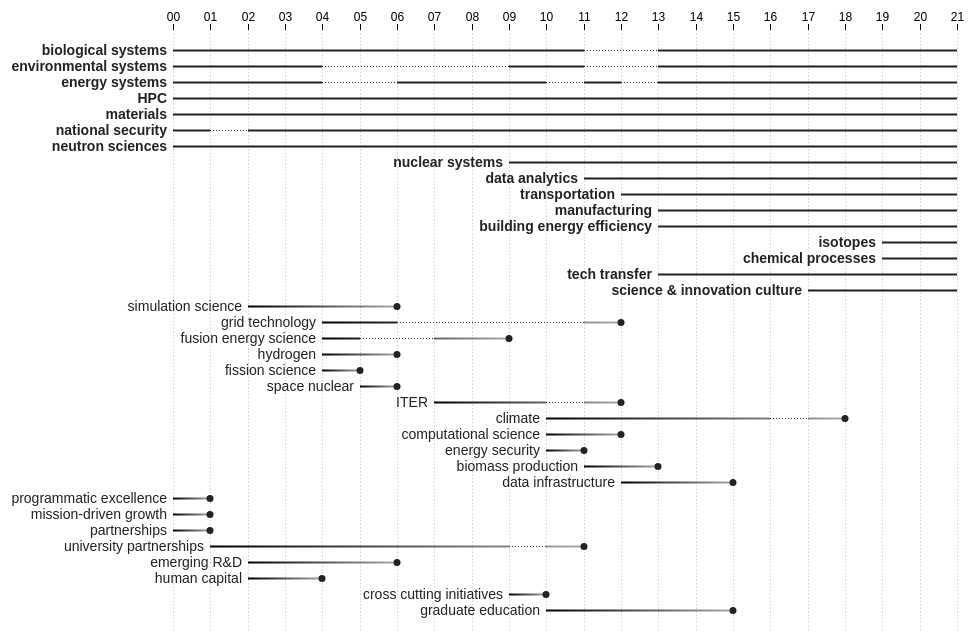
D3 v5 page, settled after 480 driven frames (8 s of simulated time); the page loaded 1 data file(s).


              document.write(new Date().getFullYear());
          

    const chartMargin = {top:30, right:20, bottom:10, left:180};
    const chartHeight = 640;
    let chartData;
    let chart;

    const searchTextInputHandler = () => {
      const textValue = document.getElementById("searchText").value;
      // console.log(textValue);
      if (chart) {
        chart.setHighlightStrings(textValue);
      }
    };

    document.getElementById('searchText').addEventListener('input', searchTextInputHandler);

    const createChart = () => {
      const divWidth = document.getElementById('chart').clientWidth;
      chart = timelineChart()
        .margin(chartMargin)
        .width(divWidth)
        .height(chartHeight);
      d3.select('#chart').call(chart, chartData);
    };

    const getRelatedInitiatives = (initiative, initiatives) => {
      const related = new Set();
      initiatives.forEach(otherInitiative => {
        if (initiative !== otherInitiative) {
          initiative.themes.forEach(theme => {
            if (otherInitiative.themes.includes(theme)) {
              related.add(otherInitiative);
            }
          });
        }
      });
      return [...related];
    }

    d3.csv("data/initiatives_v6.csv", d3.autoType)
      .then(data => {
        // console.log(data);
        // data = data.map(d => {
        //   d.chad = d.chad.toLowerCase();
        //   return d;
        // });

        // data = data.filter(d => d.chad.includes("biology") || d.chad.includes("climate") || d.chad.includes("environmental"));

        const groupedInitiatives = d3.group(data, d => d.category);
        // console.log(groupedInitiatives);
        const yearExtent = d3.extent(data, d => d.year);
        // console.log(yearExtent);
        
        var themes = [];
        var initiatives = [];
        groupedInitiatives.forEach((values, initiativeName) => {
          const years = values.map(d => d.year).sort(d3.ascending);
          const priorities = values.map(d => d.priority).sort(d3.ascending);
          const themeNames = d3.csvParseRows(initiativeName)[0].map(d => d.trim());

          var initiativeThemes = [];
          themeNames.forEach(themeName => {
            var theme = themes.find(t => t.name === themeName);
            if (!theme) {
              theme = { 
                name: themeName, 
                years: [],
                priorities: values.map(d => d.priority)
              };
              themes.push(theme);
            }
            theme.years = [...new Set(years.concat(theme.years))].sort(d3.ascending);
            theme.priorities = [...new Set(priorities.concat(theme.priorities))].sort(d3.descending);
            initiativeThemes.push(theme);
          });

          initiatives.push({
            name: initiativeName,
            themes: initiativeThemes,
            years: years
          });
        });
        // console.log(initiatives);

        themes.forEach(theme => {
          theme.priority = d3.mean(theme.priorities);
          theme.spans = [];
          theme.gaps = [];
          if (theme.years.length === 1) {
            theme.spans.push({
              start: theme.years[0],
              end: theme.years[0] + 1
            });
          } else {
            let s = [theme.years[0]];
            for (let i = 1; i < theme.years.length; i++) {
              if (theme.years[i] - s[s.length-1] > 1) {
                theme.spans.push({
                  start: s[0], 
                  end: s[s.length-1] + 1
                });
                theme.gaps.push({
                  start: s[s.length-1] + 1, 
                  end: theme.years[i]
                });
                s = [theme.years[i]];
              } else {
                s.push(theme.years[i]);
              }
            }
            theme.spans.push({
              start: s[0], 
              end: s[s.length-1] + 1
            });
          }
          theme.start = d3.min(theme.spans.map(d => d.start));
          theme.end = d3.max(theme.spans.map(d => d.end));
        });
        // console.log(themes);

        var initiativeGroups = [];
        initiatives.forEach(initiative => {
          var grouping = null;
          for (let i = 0; i < initiativeGroups.length; i++) {
            var idx = initiativeGroups[i].findIndex(g => g.name === initiative.name);
            if (idx !== -1) {
              grouping = initiativeGroups[i];
              break;
            }
          }

          if (!grouping) {
            grouping = [initiative];
            initiativeGroups.push(grouping);
          }

          relatedInitiatives = getRelatedInitiatives(initiative, initiatives);
          relatedInitiatives.map(d => {
            grouping.includes(d) ? null : grouping.push(d);
            otherRelatedInitiatives = getRelatedInitiatives(d, initiatives);
            otherRelatedInitiatives.map(r => grouping.includes(r) ? null : grouping.push(r));
          });
        });
        // console.log(initiativeGroups);
        // console.log(initiatives);

        initiativeGroups.sort((a,b) => {
          aEnd = d3.max(a, d => d3.max(d.themes, t => t.end));
          bEnd = d3.max(b, d => d3.max(d.themes, t => t.end));

          if (aEnd === bEnd) {
            return b.length - a.length;
          } else {
            return bEnd - aEnd;
          }
        });

        // var orderedThemes = [];
        // initiativeGroups.forEach(initiativeGroup => {
        //   initiativeThemes = [...new Set(initiativeGroup.map(d => d.themes).flat(1))];
        //   initiativeThemes.sort((a,b) => d3.ascending(a.start, b.start));
        //   orderedThemes = orderedThemes.concat(initiativeThemes);
        // });
        // console.log(orderedThemes);
        // chartData = orderedThemes;
        // createChart();

        // themes.sort((a,b) => {
        //   if (a.end > yearExtent[1] && b.end > yearExtent[1]) {
        //     if (a.start === b.start) {
        //       return d3.ascending(a.end - a.start, b.end - b.start);
        //     }
        //     return d3.ascending(a.start, b.start);
        //   } else {
        //     if (a.end > yearExtent[1]) {
        //       return -1;
        //     } else if (b.end > yearExtent[1]) {
        //       return 1;
        //     } else {
        //       if (a.start === b.start) {
        //         return d3.descending(a.end - a.start, b.end - b.start);
        //       }
        //       return d3.ascending(a.start, b.start);
        //     }
        //   }
        // });

        // for each theme, get linkages to other themes where the two themes appear in the same initiative by year
        themes.forEach(theme => {
          theme.linkedThemes = new Map();
          initiatives.forEach(initiative => {
            if (initiative.themes.includes(theme)) {
              // theme.linkedThemes = [...new Set(theme.linkedThemes.concat(initiative.themes.filter(t => t !== theme)))];
              const newLinkedThemes = initiative.themes.filter(t => t !== theme).map(d => d.name);
              if (newLinkedThemes.length > 0) {
                initiative.years.map(year => {
                  let yearThemes = theme.linkedThemes.get(year);
                  if (!yearThemes) {
                    yearThemes = [];
                  }
                  theme.linkedThemes.set(year, [...new Set(yearThemes.concat(newLinkedThemes))]);
                  // yearThemes = [...new Set(yearThemes.concat(initiative.themes.filter(t => t !== theme)))];
                  // yearThemes = [...new Set(yearThemes.concat(initiative.themes.filter(t => t !== t)))];
                });
              }
            }
          });
        });
        // console.log(themes);

        const sortThemes = (a, b) => {
          // console.log(a.priority);
          if (a.priority === b.priority) {
          // if (low_priority_themes.includes(a.name) && low_priority_themes.includes(b.name)) {
            if (a.start === b.start) {
              return d3.descending(a.end - a.start, b.end - b.start);
            }
            return d3.ascending(a.start, b.start);
          } else {
            return d3.ascending(a.priority, b.priority);
            // if (low_priority_themes.includes(a.name)) {
            //   return 1;
            // } else if (low_priority_themes.includes(b.name)) {
            //   return -1;
            // } else {
            //   if (a.start === b.start) {
            //     return d3.descending(a.end - a.start, b.end - b.start);
            //   }
            //   return d3.ascending(a.start, b.start);
            // }
          }
        }
        var activeThemes = themes.filter(theme => theme.end > yearExtent[1]);
        activeThemes.sort(sortThemes);
        const inactiveThemes = themes.filter(theme => !(theme.end > yearExtent[1]));
        inactiveThemes.sort(sortThemes);

        chartData = activeThemes.concat(inactiveThemes);
        console.log(chartData);
        createChart();
        // const themes = [...new Set(d3.merge(data.map(d => d3.csvParseRows(d.chad)[0].map(d => d.trim()))))];


        /*
        const initiatives = d3.group(data, d => d.chad);
        console.log(initiatives);

        chartData = [];
        
        initiatives.forEach((value, initiative) => {

          const categories = d3.csvParseRows(initiative)[0];

          const years = [...new Set(value.map(d => d.year).sort(d3.ascending))];

          const spans = [];
          const gaps = [];
          if (years.length === 1) {
            spans.push({
              start: years[0], 
              end: years[0] + 1
            });
          } else {
            let s = [years[0]];
            for (let i = 1; i < years.length; i++) {
              if (years[i] - s[s.length-1] > 1) {
                spans.push({
                  start: s[0], 
                  end: s[s.length-1] + 1
                });
                gaps.push({
                  start:s[s.length-1] + 1, 
                  end:years[i]
                });
                s = [years[i]];
              } else {
                s.push(years[i]);
              }
            }
            spans.push({
              start: s[0], 
              end: s[s.length-1] + 1
            });
          }
          
          spans.map(s => {
            s.name = initiative,
            s.categories = categories,
            s.start = new Date(s.start, 0, 0);
            s.end = new Date(s.end, 0, 1);
          });
          gaps.map(g => {
            g.name = initiative,
            g.categories = categories,
            g.start = new Date(g.start, 0, 0);
            g.end = new Date(g.end, 0, 0);
          });

          const yearRange = d3.extent(value, d => d.year);
          chartData.push({
            name: initiative,
            categories, categories,
            spans: spans,
            gaps: gaps,
            start: new Date(yearRange[0], 0),
            end: new Date(yearRange[1] + 1, 0)
          });
        });

        console.log(chartData.length);
        chartData = sortInitiatives(chartData);
        console.log(chartData.length);
        console.log(chartData);

        createChart();
        */
      })
      .catch(error => {
        console.log(error);
      });

      const orders = ({
        Start: (a, b) => d3.ascending(a.start, b.start),
        End: (a, b) => d3.ascending(a.end || today, b.end || today) || d3.ascending(a.start, b.start),
        Duration: (a, b) => d3.descending((a.end || today) - a.start, (b.end || today) - b.start)
      });

      const getInitiativesWithKeyword = (data, keyword) => {
        initiatives = [];
        data.forEach(d => {
          if (!initiatives.includes(d)) {
            if (d.name.includes(keyword)) {
              initiatives.push(d);
            }
          }
        });
        return initiatives;
      }
      const sortInitiatives = (data) => {
        var initiativePriorities = [
          "neutrons",
          "hpc",
          "materials",
          "nuclear",
          "isotopes",
          "biology",
          "environmental",
          "climate",
          "manufacturing",
          "national security",
          "tech transfer",
          "science culture"
        ];
        var newData = [];

        initiativePriorities.forEach(keyword => {
          let initiatives = getInitiativesWithKeyword(data, keyword);
          initiatives.sort(orders.Start);
          if (initiatives.length > 0) {
            initiatives.forEach(d => {
              if (!newData.includes(d)) {
                newData.push(d);
              }
            });
          }  
        });

        // var initiatives = getInitiativesWithKeyword(data, "neutrons");
        // if (initiatives.length > 0) {
        //   initiatives.forEach(d => {
        //     if (!newData.includes(d)) {
        //       newData.push(d);
        //     }
        //   });
        // }

        // var initiatives = getInitiativesWithKeyword(data, "hpc");
        // if (initiatives.length > 0) {
        //   initiatives.forEach(d => {
        //     if (!newData.includes(d)) {
        //       newData.push(d);
        //     }
        //   });
        // }

        // var initiatives = getInitiativesWithKeyword(data, "materials");
        // if (initiatives.length > 0) {
        //   initiatives.forEach(d => {
        //     if (!newData.includes(d)) {
        //       newData.push(d);
        //     }
        //   });
        // }

        // data.forEach(d => {
        //   if (!newData.includes(d)) {
        //     if (d.name.includes("neutrons")) {
        //       newData.push(d);
        //     }
        //   }
        // });

        // data.forEach(d => {
        //   if (!newData.includes(d)) {
        //     if (d.name.includes("hpc")) {
        //       newData.push(d);
        //     }
        //   }
        // });

        let unprioritizedInitiatives = [];
        data.forEach(d => {
          if (!newData.includes(d)) {
            unprioritizedInitiatives.push(d);
          }
        });
        unprioritizedInitiatives.sort(orders.Start);

        // let unprioritizedInitiatives = data.map(d => !newData.includes(d)).sort(orders.Start);
        console.log(unprioritizedInitiatives.length);
        console.log(newData.length);
        unprioritizedInitiatives.forEach(d => {
          newData.push(d);
        });

        // data.forEach(d => {
        //   if (!newData.includes(d)) {
        //     newData.push(d);
        //   }
        // });
        
        return newData;
      }
  
// ── js/timelineChart.js
var timelineChart = function () {
  let margin = {top:20, right:20, bottom: 20, left: 20};
  let width = 900 - margin.left - margin.right;
  let height = 400 - margin.top - margin.bottom;

  var highlightStrings = [];

  let chartData;
  let chartDiv;
  let gapLines;
  let spanLines;
  let labels;
  let dots;

  let selectedColor = "mediumblue";
  let unselectedColor = "gray";
  let normalColor = "#222";

  let endDate;
  var count = 0;

  const orders = ({
    Start: (a, b) => d3.ascending(a.start, b.start),
    End: (a, b) => d3.ascending(a.end || today, b.end || today) || d3.ascending(a.start, b.start),
    Duration: (a, b) => d3.descending((a.end || today) - a.start, (b.end || today) - b.start)
  });

  function chart(selection, data) {
    // chartData = data.slice().sort(orders.Start);
    endDate = d3.max(data, d => d.end);
    chartData = data.slice();
    chartDiv = selection;
    drawChart();
  }

  function getID(name) {
    const id = "0-" + (name === null ? "" : name + "-") + ++count;
    return id;
  }

  const isNameHighlighted = (name) => {
    for (let i = 0; i < highlightStrings.length; i++) {
      if (name.toLowerCase().includes(highlightStrings[i])) {
        return true;
      }
    }
    return false;
  };

  // const getColorByName = d => d.name.toLowerCase().includes(highlightString.toLowerCase()) ? selectedColor : unselectedColor;
  // const getOpacityByName = d => d.name.toLowerCase().includes(highlightString.toLowerCase()) ? null : 0.6;
  const getLabelColorByName = d => highlightStrings.length === 0 ? normalColor : isNameHighlighted(d.name) ? selectedColor : unselectedColor;
  const getLineColorByName = d => highlightStrings.length === 0 ? d.gradientId ? `url(#${d.gradientId})` : normalColor : isNameHighlighted(d.name) ? selectedColor : unselectedColor;
  const getOpacityByName = d => highlightStrings.length === 0 ? null : isNameHighlighted(d.name) ? null : 0.6;

  function drawChart() {
    if (chartData) {
      chartDiv.selectAll('*').remove();
      if (chartData) {      
        // console.log(endDate);

        const svg = chartDiv.append('svg')
          .attr('width', width + margin.left + margin.right)
          .attr('height', height + margin.top + margin.bottom);

        const g = svg.append('g')
          .attr('transform', `translate(${margin.left},${margin.top})`);

        const x = d3.scaleLinear()
          .domain([d3.min(chartData, d => d.start), endDate])
          .rangeRound([0, width]);

        const oneYearWidth = 0.5 * (width / (endDate - x.domain()[0]));
        // console.log(oneYearWidth);

        const y = d3.scalePoint()
          .domain(chartData.map(d => d.name))
          .rangeRound([0, height])
          .padding(1);
        
        const xAxis = g => g
          .call(d3.axisTop(x).ticks(x.domain()[1] - x.domain()[0]).tickFormat(x => `${x.toFixed(4).substring(2,4)}`))
          .call(g => g.select(".domain").remove())
          .call(g => g.append("g")
              .attr("stroke", normalColor)
              .attr("stroke-opacity", 0.2)
              .attr("stroke-dasharray", "1.5,2")
              // .attr("stroke", "white")
              // .attr("stroke-width", 2)
            .selectAll("line")
            .data(x.ticks(x.domain()[1] - x.domain()[0]))
            .join("line")
              .attr("x1", d => 0.5 + x(d))
              .attr("x2", d => 0.5 + x(d))
              .attr("y2", height))
          .call(g => g.selectAll(".tick text")
            .attr("font-size", 12));
        
        g.append("defs")
          .selectAll("linearGradient")
          // .data(chartData.filter(d => d.end !== null))
          .data(chartData.filter(d => d.end !== x.domain()[1]))
          .join("linearGradient")
            .attr("id", d => (d.gradientId = getID("gradient")))
            // .attr("id", d => (d.gradientId = DOM.uid("gradient")).id)
            .attr("gradientUnits", "userSpaceOnUse")
            .attr("x1", d => x(d.start))
            .attr("x2", d => x(d.end))
            .call(g => g.append("stop").attr("stop-color", "black"))
            .call(g => g.append("stop").attr("offset", "100%").attr("stop-color", "#aaa"));
        
        gapLines = g.append("g")
            .attr("stroke-width", 1.2)
            // .attr("stroke-linecap", "round")
            .attr("stroke-linejoin", "round")
            .attr("stroke-dasharray", "1,2")
            // .attr("stroke", "#777")
          .selectAll("line")
          // .data(d3.merge(chartData.map(d => d.gaps)))
          .data(d3.merge(chartData.map(d => d.gaps.slice().map(s => { return {name: d.name, start: s.start, end: s.end, gradientId: d.gradientId}; }))))
          .join("line")
            .attr("stroke", d => getLineColorByName(d.name))
            // .attr("stroke", d => highlightString.length > 0 ? getColorByName(d) : "#777")
            .attr("x1", d => x(d.start))
            .attr("x2", d => x(d.end || x.domain()[1]))
            .attr("y1", d => y(d.name) + 0.5)
            .attr("y2", d => y(d.name) + 0.5);

        spanLines = g.append("g")
            .attr("stroke-width", 2)
            // .attr("stroke-linecap", "round")
            .attr("stroke-linejoin", "round")
          .selectAll("line")
          // .data(chartData)
          // .data(d3.merge(chartData.map(d => d.spans.slice())))
          .data(d3.merge(chartData.map(d => d.spans.slice().map(s => { return {name: d.name, start: s.start, end: s.end, gradientId: d.gradientId}; }))))
          .join("line")
            // .attr("stroke", "black")
            .attr("stroke", d => getLineColorByName(d))
            // .attr("stroke", d => d.gradientId ? `url(#${d.gradientId})` : "black")
            // .attr("stroke", d => d.end === x.domain()[1] ? "black" : `url(#${d.gradientId})`)
            // .attr("stroke-opacity", d => d.end === x.domain()[1] ? null : 0.7)
            .attr("x1", d => x(d.start))
            .attr("x2", d => x(d.end || x.domain()[1]))
            .attr("y1", d => y(d.name) + 0.5)
            .attr("y2", d => y(d.name) + 0.5);

        g.append("g")
          .call(xAxis);

        labels = g.append("g")
            .attr("font-family", "sans-serif")
            .attr("font-size", 14)
            .attr("text-anchor", "end")
          .selectAll("text")
          .data(chartData)
          .join("text")
            .attr("x", d => x(d.start) - 6)
            .attr("y", d => y(d.name))
            .attr("dy", "0.35em")
            .attr("fill", d => getLabelColorByName(d))
            .attr("fill-opacity", d => getOpacityByName(d))
            // .attr("fill", d => highlightString.length > 0 ? getColorByName(d) : normalColor)
            // .attr("fill-opacity", d => highlightString.length > 0 ? getOpacityByName(d) : null)
            // .attr("fill-opacity", d => d.end === x.domain()[1] ? null : 0.7)
            .attr("font-weight", d => d.end === x.domain()[1] ? "bold" : null)
            // .attr("font-weight", d => d.end.getFullYear() === x.domain()[1].getFullYear() ? "bold" : null)
            // .attr("fill-opacity", d => d.end === null ? null : 0.6)
            .text(d => d.name);

        const themeYears = d3.merge(chartData.map(d => {
          return d.years.map(y => { return {name: d.name, year: y}; })
        }));
        // console.log(themeYears);
        // const yearDots = g.append("g")
        //     .selectAll("circle")
        //   .data(themeYears)
        //   .join("circle")
        //     .attr("stroke", "white")
        //     .attr("stroke-width", 1.5)
        //     .attr("fill", "#777")  
        //     // .attr("fill-opacity", 0.5)
        //     .attr("cx", d => x(d.year))
        //     .attr("cy", d => y(d.name) + 0.5)
        //     .attr("r", 2.5);

        dots = g.append("g")
            // .attr("fill", "black")
          .selectAll("circle")
          .data(chartData.filter(d => d.end !== x.domain()[1]))
          .join("circle")
            .attr("fill", d => getLabelColorByName(d))
            // .attr("fill", d => highlightString.length > 0 ? getColorByName(d) : normalColor)
            .attr("cx", d => x(d.end))
            .attr("cy", d => y(d.name) + 0.5)
            .attr("r", 3.5);
        
        function hover(svg) {
          if ("ontouchstart" in document) svg
            .style("-webkit-tap-highlight-color", "transparent")
            .on("touchmove", moved)
            .on("touchstart", entered)
            .on("touchend", left)
          else svg
            .on('mousemove', moved)
            .on('mouseenter', entered)
            .on('mouseleave', left);

          const hoverDot = g.append("g")
            .attr("display", "none");

          const linkLines = g.append("g")
            .attr("fill", "none")
            .attr("stroke", normalColor)
            .attr("stroke-opacity", 0.7)
            .attr("display", "none")
            .attr("stroke-dasharray", "4,2");
          
          // const linkDots = g.append("g")
          //   .attr("fill", normalColor)
          //   .attr("fill-opacity", 0.7)
          //   .attr("display", "none");

          hoverDot.append("circle").attr("r", 2.5);

          hoverDot.append("text")
            .attr("font-family", "sans-serif")
            .attr("font-size", 10)
            .attr("text-anchor", "middle")
            .attr("y", -8);
          
          function invertY(yPos) {
            const nameIndex = Math.floor((yPos / y.step()) - 1);
            nameIndex < 0 ? 0 : nameIndex > (y.domain().length - 1) ? (y.domain().length - 1) : nameIndex;
            return y.domain()[nameIndex];
            // return y.domain()[Math.floor((yPos / y.step()) - 0.5)];
          }

          function moved () {
            d3.event.preventDefault();

            linkLines.selectAll('path').remove();
            // linkDots.selectAll('circle').remove();

            const ym = invertY(d3.mouse(this)[1] - margin.top);
            const xm = Math.round(x.invert(d3.mouse(this)[0] - margin.left));
            const hoverTheme = chartData.find(d => d.name === ym);
            if (hoverTheme) {
              // console.log(hoverTheme.spans.includes(d => xm >= d.start && xm <= d.end));
              if (hoverTheme.spans.find(d => xm >= d.start && xm <= d.end)) {
                hoverTheme.linkedThemes.forEach((links, year) => {
                  // console.log(links);

                  function arc(d) {
                    const y1 = y(ym);
                    const y2 = y(d);
                    const r = Math.abs(y2 - y1) / 2;
                    const rx = r > oneYearWidth ? oneYearWidth : r;
                    return `M${x(year)},${y1}A${rx},${r} 0,0,${y1 < y2 ? 1 : 0} ${x(year)},${y2}`;
                  }

                  linkLines.selectAll('themeLinks')
                    .data(links)
                    .join('path')
                      .attr('d', arc);

                  // linkDots.selectAll('dstDots')
                  //   .data(links)
                  //   .join('circle')
                  //     .attr('cx', x(year))
                  //     .attr('cy', d => y(d))
                  //     .attr('r', 2);
                });
                // const linkedThemes = hoverTheme.linkedThemes.get(xm);
                // if (linkedThemes) {
                //   console.log(linkedThemes);

                // function arc(d) {
                //   const y1 = y(ym);
                //   const y2 = y(d);
                //   const r = Math.abs(y2 - y1) / 2;
                //   const rx = r > oneYearWidth ? oneYearWidth : r;
                //   return `M${x(xm)},${y1}A${rx},${r} 0,0,${y1 < y2 ? 1 : 0} ${x(xm)},${y2}`;
                // }

                // linkLines.selectAll('themeLinks')
                //   .data(linkedThemes)
                //   .join("path")
                //     .attr("d", arc);
                // }
                hoverDot.attr('display', null);
                hoverDot.attr('transform', `translate(${x(xm)}, ${y(ym)})`);
              } else {
                hoverDot.attr('display', 'none');
              }
            }
          }

          function entered() {
            hoverDot.attr("display", null);
            hoverDot.raise();
            linkLines.attr("display", null);
            linkLines.raise();
            // linkDots.attr("display", null);
            // linkDots.raise();
          }

          function left() {
            hoverDot.attr("display", "none");
            linkLines.attr("display", "none");
            // linkDots.attr("display", "none");
          }
        }

        svg.call(hover);
      }
    }
  };

  chart.setHighlightStrings = function(value) {
    if (!arguments.length) {
      return highlightStrings;
    }
    let strings = d3.csvParseRows(value)[0];
    highlightStrings = [];
    if (strings) {
      strings.forEach(s => {
        if (s.trim().length > 0) {
          highlightStrings.push(s.trim().toLowerCase());
        }
      });
    }
    
    if (chartData) {
      dots.attr("fill", d => getLabelColorByName(d));
      labels.attr("fill", d => getLabelColorByName(d))
        .attr("fill-opacity", d => getOpacityByName(d));
      spanLines.attr("stroke", d => getLineColorByName(d))
        .attr("stroke-opacity", d => getOpacityByName(d));
      gapLines.attr("stroke", d => getLineColorByName(d));
    }

    return chart;
  }

  chart.margin = function(value) {
    if (!arguments.length) {
      return margin;
    }
    oldChartWidth = width + margin.left + margin.right;
    oldChartHeight = height + margin.top + margin.bottom;
    margin = value;
    width = oldChartWidth - margin.left - margin.right;
    height = oldChartHeight - margin.top - margin.bottom;
    return chart;
  };

  chart.width = function(value) {
    if (!arguments.length) {
      return width;
    }
    width = value - margin.left - margin.right;
    return chart;
  };

  chart.height = function(value) {
    if (!arguments.length) {
      return height;
    }
    height = value - margin.top - margin.bottom;
    drawChart();
    return chart;
  };

  return chart;
}

### data: data/initiatives_v6.csv
?year, initiative, category, priority, category1, category2, categoryjack, categorychad
2020, Understand complexity in biological and …, biological systems, environmental system…, 1, biological and environmental systems, biological and environmental systems, Biology and Environment, biology, environmental
2020, Accelerate research, development, and ma…, energy systems, transportation, manufact…, 1, integrated energy systems, energy systems, Energy Systems, energy systems
2020, Scale computing and data analytics to ex…, HPC, data analytics, 1, exascale computing and analytics, computing and data analytics, HPC & Data, hpc, data
2020, Provide strategic capabilities in isotop…, isotopes, 1, isotope production and research and deve…, isotope production, research, and develo…, Isotopes, isotopes
2020, Discover and design next generation mate…, materials, chemical processes, 1, material discovery and design, materials, Materials, materials
2020, Deliver science and technology to addres…, national security, 1, Global Security Science and Technology, national security, National Security, national security
2020, Advance impact and application of neutro…, neutron sciences, 1, advance neutron science impact, neutron science, Neutrons, neutrons
2020, Enhance the scientific basis for breakth…, nuclear systems, 1, Nuclear Science, nuclear science, Neutrons, neutrons
2020, Enhance ORNL's science and innovation cu…, science & innovation culture, 2, science and innovation culture, ORNL science and innovation culture, Science Culture, science culture
2020, Accelerate deployment of DOE intellectua…, tech transfer, 2, DOE intellectual property and strategic …, technology transfer, Tech Transfer, tech transfer
2019, Advance the understanding of complexity …, biological systems, environmental system…, 1, Systems Biology, and Environmental Susta…, biological and environmental systems, Biology and Environment, biology, environmental
2019, Accelerate research, development, and ma…, energy systems, transportation, manufact…, 1, integrated energy systems, energy systems, Energy Systems, energy systems
2019, Scale computing and data analytics to ex…, HPC, data analytics, 1, exascale computing and data analytics, computing and data analytics, HPC & Data, hpc, data
2019, Enhance strategic capabilities in isotop…, isotopes, 1, isotope production and research and deve…, isotope production, research, and develo…, Isotopes, isotopes
2019, Accelerate the discovery and design of n…, materials, chemical processes, 1, material discovery and design, materials, Materials, materials
2019, Deliver science and technology to addres…, national security, 1, Global Security Science and Technology, national security, National Security, national security
2019, Advance the science and impact of neutro…, neutron sciences, 1, advance neutron science impact, neutron science, Neutrons, neutrons
2019, Advance the scientific basis for breakth…, nuclear systems, 1, Nuclear Science, nuclear science, Neutrons, neutrons
2019, Advance ORNL’s science and innovation cu…, science & innovation culture, 2, science and innovation culture, ORNL science and innovation culture, Science Culture, science culture
2019, Accelerate deployment of DOE intellectua…, tech transfer, 2, DOE intellectual property and strategic …, technology transfer, Tech Transfer, tech transfer
2018, Advance the understanding of complexity …, biological systems, environmental system…, 1, biological and environmental systems, biological and environmental systems, Biology and Environment, biology, environmental
2018, Accelerate research, development, and ma…, energy systems, transportation, manufact…, 1, integrated energy systems, energy systems, Energy Systems, energy systems
2018, Scale computing and data analytics to ex…, HPC, data analytics, 1, exascale computing and data analytics, computing and data analytics, HPC & Data, hpc, data
2018, Accelerate the discovery and design of n…, materials, 1, material discovery and design, materials, Materials, materials
2018, Deliver science and technology to addres…, national security, 1, Global Security Science and Technology, national security, National Security, national security
2018, Advance the science and impact of neutro…, neutron sciences, 1, advance neutron science impact, neutron science, Neutrons, neutrons
2018, Advance the scientific basis for breakth…, nuclear systems, 1, Nuclear Science, nuclear science, Neutrons, neutrons
2018, Advance ORNL’s Science and Innovation Cu…, science & innovation culture, 2, science and innovation culture, ORNL science and innovation culture, Science Culture, science culture
2018, Accelerate deployment of DOE intellectua…, tech transfer, 2, DOE intellectual property and strategic …, technology transfer, Tech Transfer, tech transfer
2017, Advance the understanding of complexity …, climate, biological systems, environment…, 1, Climate Change Science, biological and e…, climate science, biological systems, env…, Climate Science, climate, biology, environmental
2017, Accelerate research, development, and ma…, energy systems, transportation, manufact…, 1, integrated energy systems, energy systems, Energy Systems, energy systems
2017, Scale computing and data analytics to ex…, HPC, data analytics, 1, exascale computing and data analytics, computing and data analytics, HPC & Data, hpc, data
2017, Accelerate the discovery and design of n…, materials, 1, material discovery and design, materials, Materials, materials
2017, Deliver science and technology to addres…, national security, 1, Global Security Science and Technology, national security, National Security, national security
2017, Advance the science and impact of neutro…, neutron sciences, 1, advance neutron science impact, neutron science, Neutrons, neutrons
2017, Advance the scientific basis for breakth…, nuclear systems, 1, Nuclear Science, nuclear science, Neutrons, neutrons
2017, Advance ORNL’s science and innovation cu…, science & innovation culture, 2, science and innovation culture, ORNL science and innovation culture, Science Culture, science culture
… [head cut at 6 KiB]